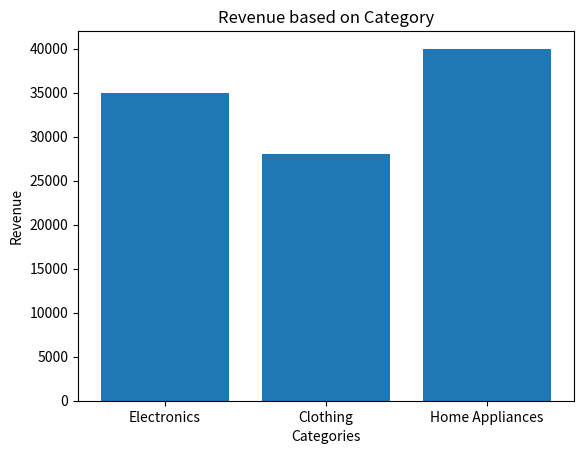

Here is the Python script that generated this plot:
import matplotlib.pyplot as plt

categories = ['Electronics', 'Clothing', 'Home Appliances']
revenue = [35000, 28000, 40000]

plt.bar(categories,revenue)
plt.xlabel('Categories')
plt.ylabel('Revenue')
plt.title('Revenue based on Category')
plt.show()